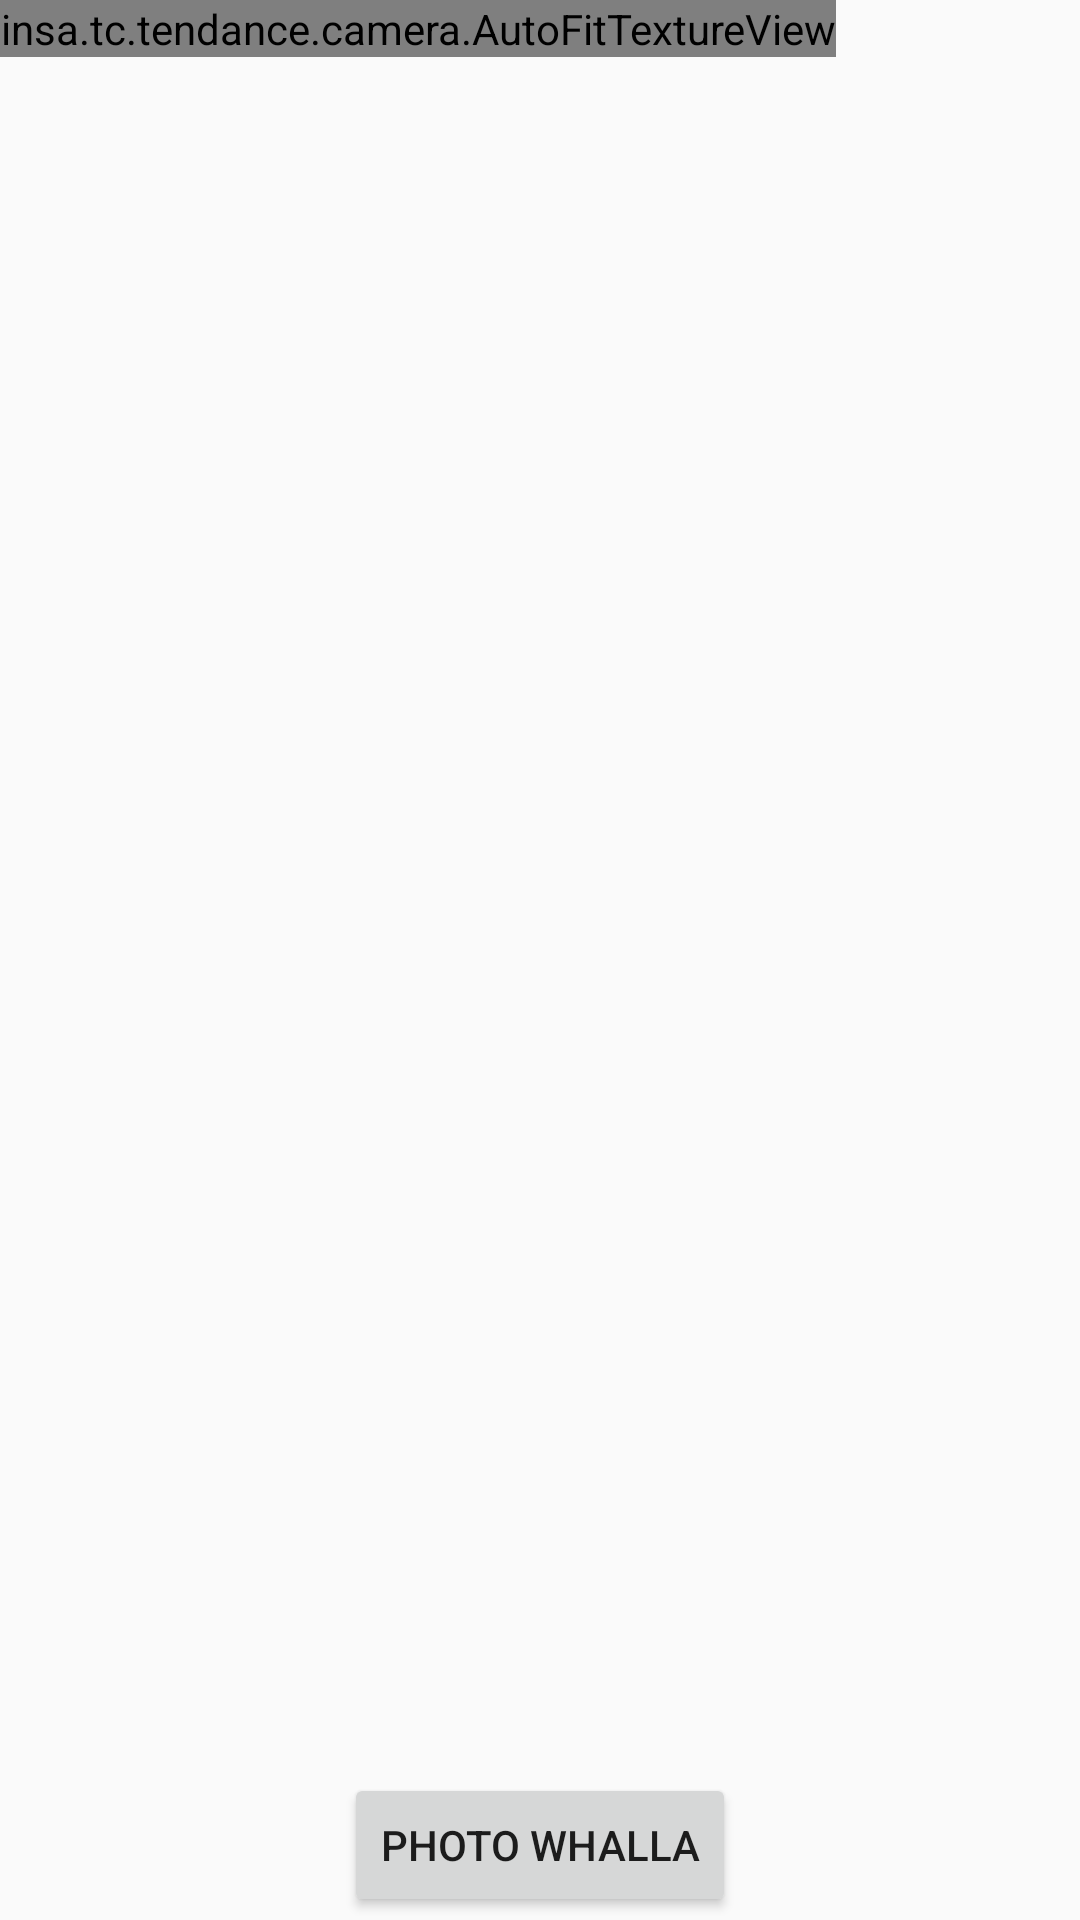

Reconstruct the res/layout file that produces this screen, plus the resources it refers to.
<!-- AndroidManifest.xml: application theme AppTheme -->
<!-- res/layout/fragment_camera2_basic.xml -->
<?xml version="1.0" encoding="utf-8"?>
<RelativeLayout xmlns:android="http://schemas.android.com/apk/res/android"
    android:layout_width="match_parent"
    android:layout_height="match_parent">

    <insa.tc.tendance.camera.AutoFitTextureView
        android:id="@+id/texture"
        android:layout_width="wrap_content"
        android:layout_height="wrap_content"
        android:layout_alignParentStart="true"
        android:layout_alignParentTop="true" />

    <FrameLayout
        android:id="@+id/control"
        android:layout_width="match_parent"
        android:layout_height="50sp"
        android:layout_alignParentBottom="true"
        android:layout_alignParentStart="true"
        android:layout_alignParentEnd="false"
        android:background="#00ffffff">

        <Button
            android:id="@+id/picture"
            android:layout_width="wrap_content"
            android:layout_height="wrap_content"
            android:layout_gravity="center"
            android:text="PHOTO WHALLA" />

    </FrameLayout>

</RelativeLayout>
<!-- resources referenced by this layout -->
<resources>
  <style name="AppTheme" parent="Theme.AppCompat.Light.DarkActionBar">
          
          <item name="colorPrimary">@color/colorPrimary</item>
          <item name="colorPrimaryDark">@color/colorPrimaryDark</item>
          <item name="colorAccent">@color/colorAccent</item>
  
          <item name="actionBarSize">36dip</item>
      </style>
  <color name="colorPrimary">#ff0000</color>
  <color name="colorPrimaryDark">#303F9F</color>
  <color name="colorAccent">#FF0000</color>
</resources>
